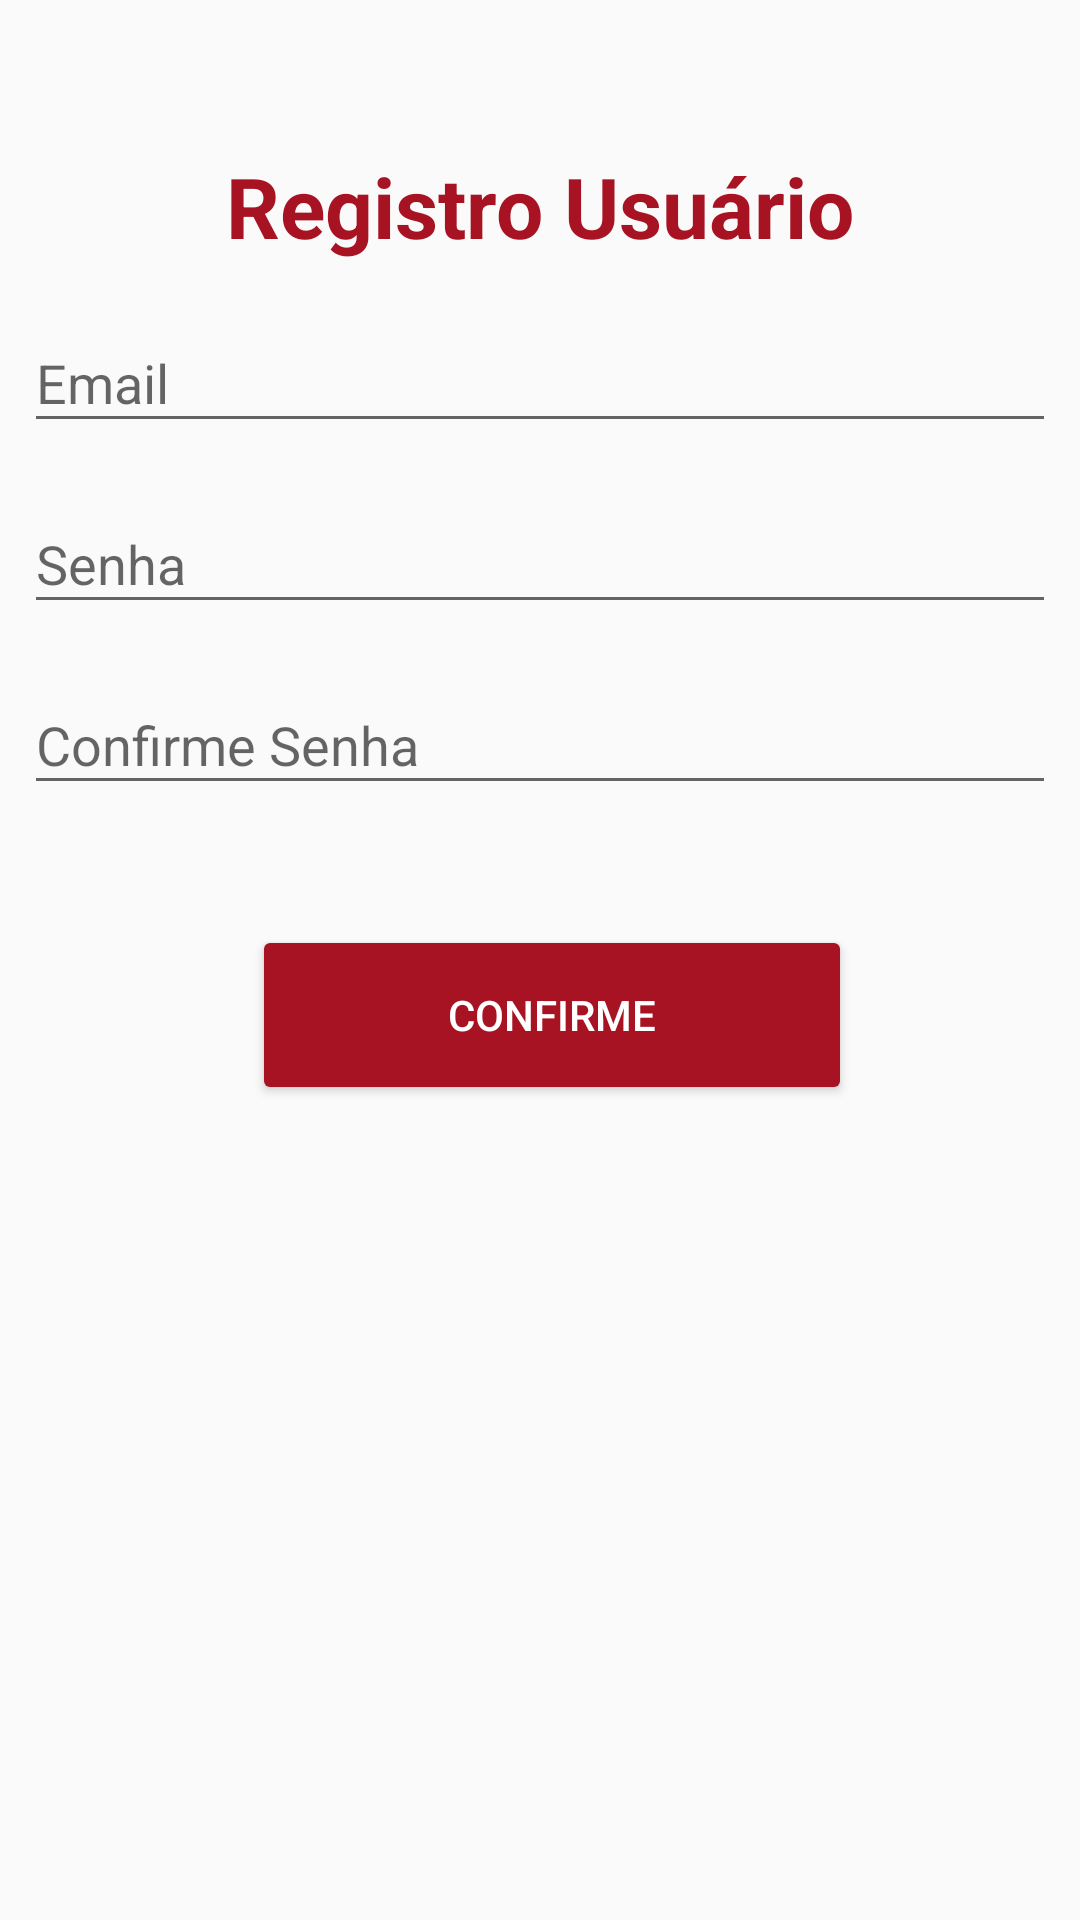

Write the Android layout XML for this screen, with the resource values it uses.
<!-- AndroidManifest.xml: application theme AppTheme -->
<!-- res/layout/activity_registro_usuario.xml -->
<?xml version="1.0" encoding="utf-8"?>
<android.support.constraint.ConstraintLayout
    xmlns:android="http://schemas.android.com/apk/res/android"
    xmlns:app="http://schemas.android.com/apk/res-auto"
    xmlns:tools="http://schemas.android.com/tools"
    android:layout_width="match_parent"
    android:layout_height="match_parent"
    android:layout_marginLeft="@dimen/default_padding"
    android:layout_marginRight="@dimen/default_padding"
    app:layout_behavior="@string/appbar_scrolling_view_behavior">

    <TextView
        android:id="@+id/textViewRegisterUser"
        android:layout_width="wrap_content"
        android:layout_height="wrap_content"
        android:layout_marginTop="50dp"
        android:text="@string/registroUsuario"
        android:textColor="@color/colorAccent"
        android:textSize="28sp"
        android:textStyle="bold"
        app:fontFamily="serif-monospace"
        app:layout_constraintLeft_toLeftOf="parent"
        app:layout_constraintRight_toRightOf="parent"
        app:layout_constraintTop_toTopOf="parent" />

    <android.support.design.widget.TextInputLayout
        android:id="@+id/textInputLayout_emailRegister"
        android:layout_width="match_parent"
        android:layout_height="wrap_content"
        android:layout_marginEnd="8dp"
        android:layout_marginLeft="8dp"
        android:layout_marginRight="8dp"
        android:layout_marginStart="8dp"
        android:layout_marginTop="8dp"
        app:layout_constraintEnd_toEndOf="parent"
        app:layout_constraintStart_toStartOf="parent"
        app:layout_constraintTop_toBottomOf="@+id/textViewRegisterUser">

        <android.support.design.widget.TextInputEditText
            android:layout_width="match_parent"
            android:layout_height="wrap_content"
            android:hint="@string/email" />
    </android.support.design.widget.TextInputLayout>

    <android.support.design.widget.TextInputLayout
        android:id="@+id/textInputLayout_firstPasswordRegister"
        android:layout_width="match_parent"
        android:layout_height="wrap_content"
        android:layout_marginEnd="8dp"
        android:layout_marginLeft="8dp"
        android:layout_marginRight="8dp"
        android:layout_marginStart="8dp"
        android:layout_marginTop="8dp"
        app:layout_constraintEnd_toEndOf="parent"
        app:layout_constraintHorizontal_bias="0.0"
        app:layout_constraintStart_toStartOf="parent"
        app:layout_constraintTop_toBottomOf="@+id/textInputLayout_emailRegister">

        <android.support.design.widget.TextInputEditText
            android:layout_width="match_parent"
            android:layout_height="wrap_content"
            android:hint="@string/senha" />
    </android.support.design.widget.TextInputLayout>

    <android.support.design.widget.TextInputLayout
        android:id="@+id/textInputLayout_secondPasswordRegister"
        android:layout_width="match_parent"
        android:layout_height="wrap_content"
        android:layout_marginEnd="8dp"
        android:layout_marginLeft="8dp"
        android:layout_marginRight="8dp"
        android:layout_marginStart="8dp"
        android:layout_marginTop="8dp"
        app:layout_constraintEnd_toEndOf="parent"
        app:layout_constraintHorizontal_bias="0.0"
        app:layout_constraintStart_toStartOf="parent"
        app:layout_constraintTop_toBottomOf="@+id/textInputLayout_firstPasswordRegister">

        <android.support.design.widget.TextInputEditText
            android:layout_width="match_parent"
            android:layout_height="wrap_content"
            android:hint="@string/confirmeSenha" />
    </android.support.design.widget.TextInputLayout>

    <Button
        android:id="@+id/btn_confirmRegister"
        android:layout_width="200dp"
        android:layout_height="60dp"
        android:layout_marginEnd="76dp"
        android:layout_marginRight="76dp"
        android:layout_marginTop="40dp"
        android:backgroundTint="@color/colorAccent"
        android:text="@string/confirme"
        android:textColor="@color/colorTextButton"
        app:layout_constraintEnd_toEndOf="parent"
        app:layout_constraintTop_toBottomOf="@+id/textInputLayout_secondPasswordRegister" />


</android.support.constraint.ConstraintLayout>
<!-- resources referenced by this layout -->
<resources>
  <color name="colorAccent">#a81323</color>
  <color name="colorTextButton">#ffffff</color>
  <dimen name="default_padding">16dp</dimen>
  <string name="confirme">Confirme</string>
  <string name="confirmeSenha">Confirme Senha</string>
  <string name="email">Email</string>
  <string name="registroUsuario">Registro Usuário</string>
  <string name="senha">Senha</string>
  <style name="AppTheme" parent="Theme.AppCompat.Light.DarkActionBar">
      
      <item name="colorPrimary">@color/colorPrimary</item>
      <item name="colorPrimaryDark">@color/colorPrimaryDark</item>
      <item name="colorAccent">@color/colorAccent</item>
  </style>
  <color name="colorPrimary">#a81323</color>
  <color name="colorPrimaryDark">#630909</color>
</resources>
